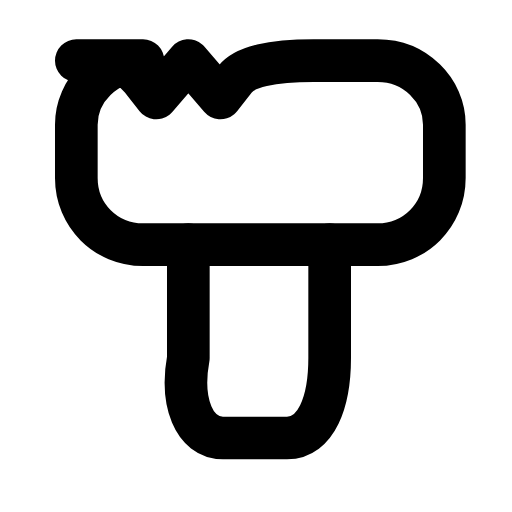
t = 0.00 s
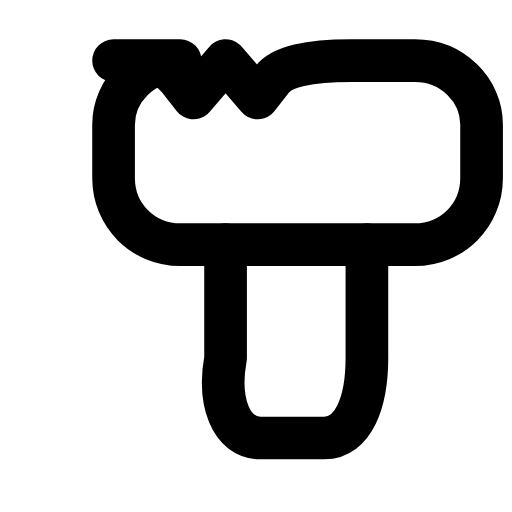
t = 0.23 s
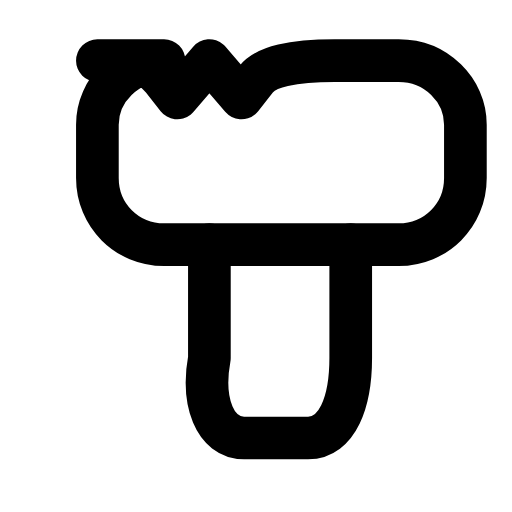
t = 0.46 s
t = 0.66 s: frame unchanged from t = 0.00 s, image omitted
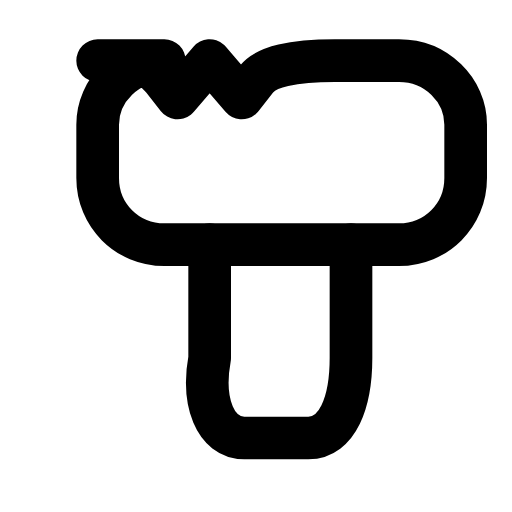
t = 0.91 s
t = 1.11 s: frame unchanged from t = 0.00 s, image omitted

The animated SVG that drew these frames (rendered in a browser with its animation timeline set to each time). Animation: 1 SMIL element (animateTransform=1); one cycle of 1.35 s, repeats indefinitely.

<svg xmlns="http://www.w3.org/2000/svg" width="24" height="24" viewBox="0 0 24 24" fill="none"><g transform="translate(-3.047 -2.908) scale(1.25)"><g><animateTransform attributeName="transform" type="translate" values="0 0;0 0;1.4 0;-1.3 0;0.8 0;0 0;0 0;0.8 0;-1.3 0;1.4 0;0 0;0 0;0 0" keyTimes="0;0.1125;0.189;0.27;0.342;0.45;0.6;0.672;0.72;0.774;0.825;0.9;1" dur="1.35s" repeatCount="indefinite" calcMode="spline" keySplines="0.16 1 0.3 1;0.16 1 0.3 1;0.16 1 0.3 1;0.16 1 0.3 1;0.16 1 0.3 1;0.16 1 0.3 1;0.16 1 0.3 1;0.16 1 0.3 1;0.16 1 0.3 1;0.16 1 0.3 1;0.16 1 0.3 1;0.16 1 0.3 1"/><path stroke="currentColor" stroke-width="1.6" stroke-linecap="round" stroke-linejoin="round" fill="none" d="M5.3 4.6L6.25 4.6Q7.2 4.6 7.75 5.3L8.3 6L9.5 4.6L10.7 6L11.25 5.3Q11.8 4.6 14.2 4.6L16.6 4.6C18 4.6 19.1 5.7 19.1 7L19.1 9C19.1 10.4 18 11.5 16.6 11.5L7.8 11.5C6.4 11.5 5.3 10.4 5.3 9L5.3 7C5.3 5.7 6.4 4.6 7.8 4.6Z"></path><path stroke="currentColor" stroke-width="1.6" stroke-linecap="round" stroke-linejoin="round" fill="none" d="M9.5 11.5L9.5 15.75C9.2 17.4 9.7 18.75 10.8 18.75L13.2 18.75C14.3 18.75 14.8 17.4 14.8 15.75L14.8 11.5"></path></g></g></svg>
